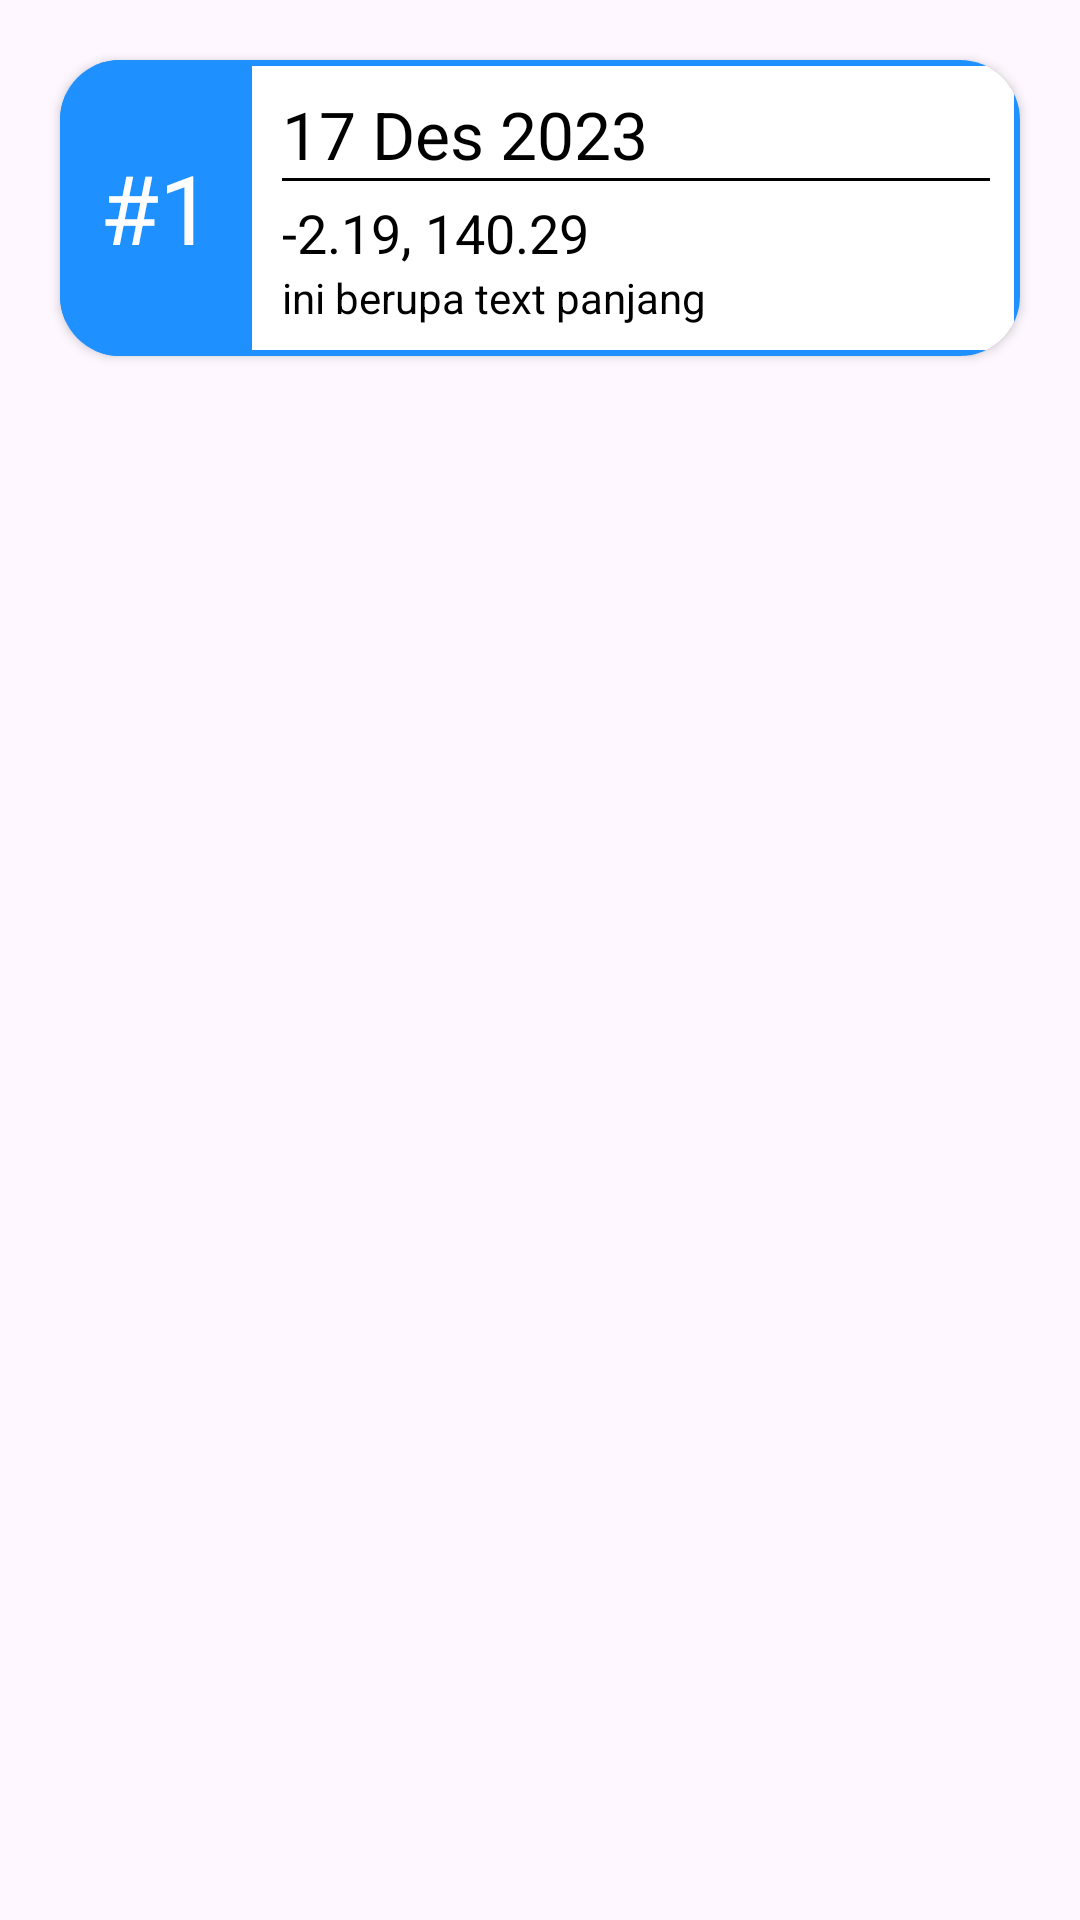

Reconstruct the res/layout file that produces this screen, plus the resources it refers to.
<!-- AndroidManifest.xml: application theme Theme.Parkiran -->
<!-- res/layout/list_view.xml -->
<?xml version="1.0" encoding="utf-8"?>
<LinearLayout xmlns:android="http://schemas.android.com/apk/res/android"
    android:layout_width="match_parent"
    android:layout_height="match_parent"
    xmlns:app="http://schemas.android.com/apk/res-auto"
    android:orientation="vertical">

    <androidx.cardview.widget.CardView
        android:layout_width="match_parent"
        android:layout_height="wrap_content"
        app:cardCornerRadius="20dp"
        android:layout_margin="20dp">

        <LinearLayout
            android:layout_width="match_parent"
            android:layout_height="wrap_content"
            android:orientation="horizontal"
            android:background="@drawable/border">
            <TextView
                android:layout_width="match_parent"
                android:layout_height="match_parent"
                android:layout_weight="4"
                android:gravity="center"
                android:text="#1"
                android:background="@color/biru"
                android:textSize="32sp"
                android:textColor="@color/white"
                android:id="@+id/lst_nomor"/>
            <LinearLayout
                android:layout_width="match_parent"
                android:layout_height="wrap_content"
                android:layout_weight="1"
                android:padding="10dp"
                android:orientation="vertical">
                <TextView
                    android:layout_width="match_parent"
                    android:layout_height="wrap_content"
                    android:text="17 Des 2023"
                    android:textColor="@color/black"
                    android:textSize="22sp"
                    android:id="@+id/lst_tanggal"/>
                <View
                    android:layout_width="match_parent"
                    android:layout_height="1dp"
                    android:background="@color/black"/>
                <Space
                    android:layout_width="0dp"
                    android:layout_height="5dp"/>
                <TextView
                    android:id="@+id/lst_koordinat"                android:layout_width="match_parent"
                    android:layout_height="wrap_content"
                    android:text="-2.19, 140.29"
                    android:textColor="@color/black"
                    android:textSize="18sp"/>
                <TextView
                    android:id="@+id/lst_wilayah"
                    android:layout_width="match_parent"
                    android:layout_height="wrap_content"
                    android:text="ini berupa text panjang"
                    android:textColor="@color/black"
                    android:textSize="14sp"/>
            </LinearLayout>
        </LinearLayout>
    </androidx.cardview.widget.CardView>
</LinearLayout>
<!-- resources referenced by this layout -->
<resources>
  <color name="biru">#1E90FF</color>
  <color name="black">#FF000000</color>
  <color name="white">#FFFFFFFF</color>
  <!-- drawable border (drawable) -->
  <?xml version="1.0" encoding="utf-8"?>
  <shape xmlns:android="http://schemas.android.com/apk/res/android">
  
      <stroke
          android:width="2dp"
          android:color="@color/background"/>
  
  </shape>
  <style name="Theme.Parkiran" parent="Base.Theme.Parkiran" />
  <color name="background">#1E90FF</color>
  <style name="Base.Theme.Parkiran" parent="Theme.Material3.DayNight.NoActionBar">
          
          
      </style>
</resources>
